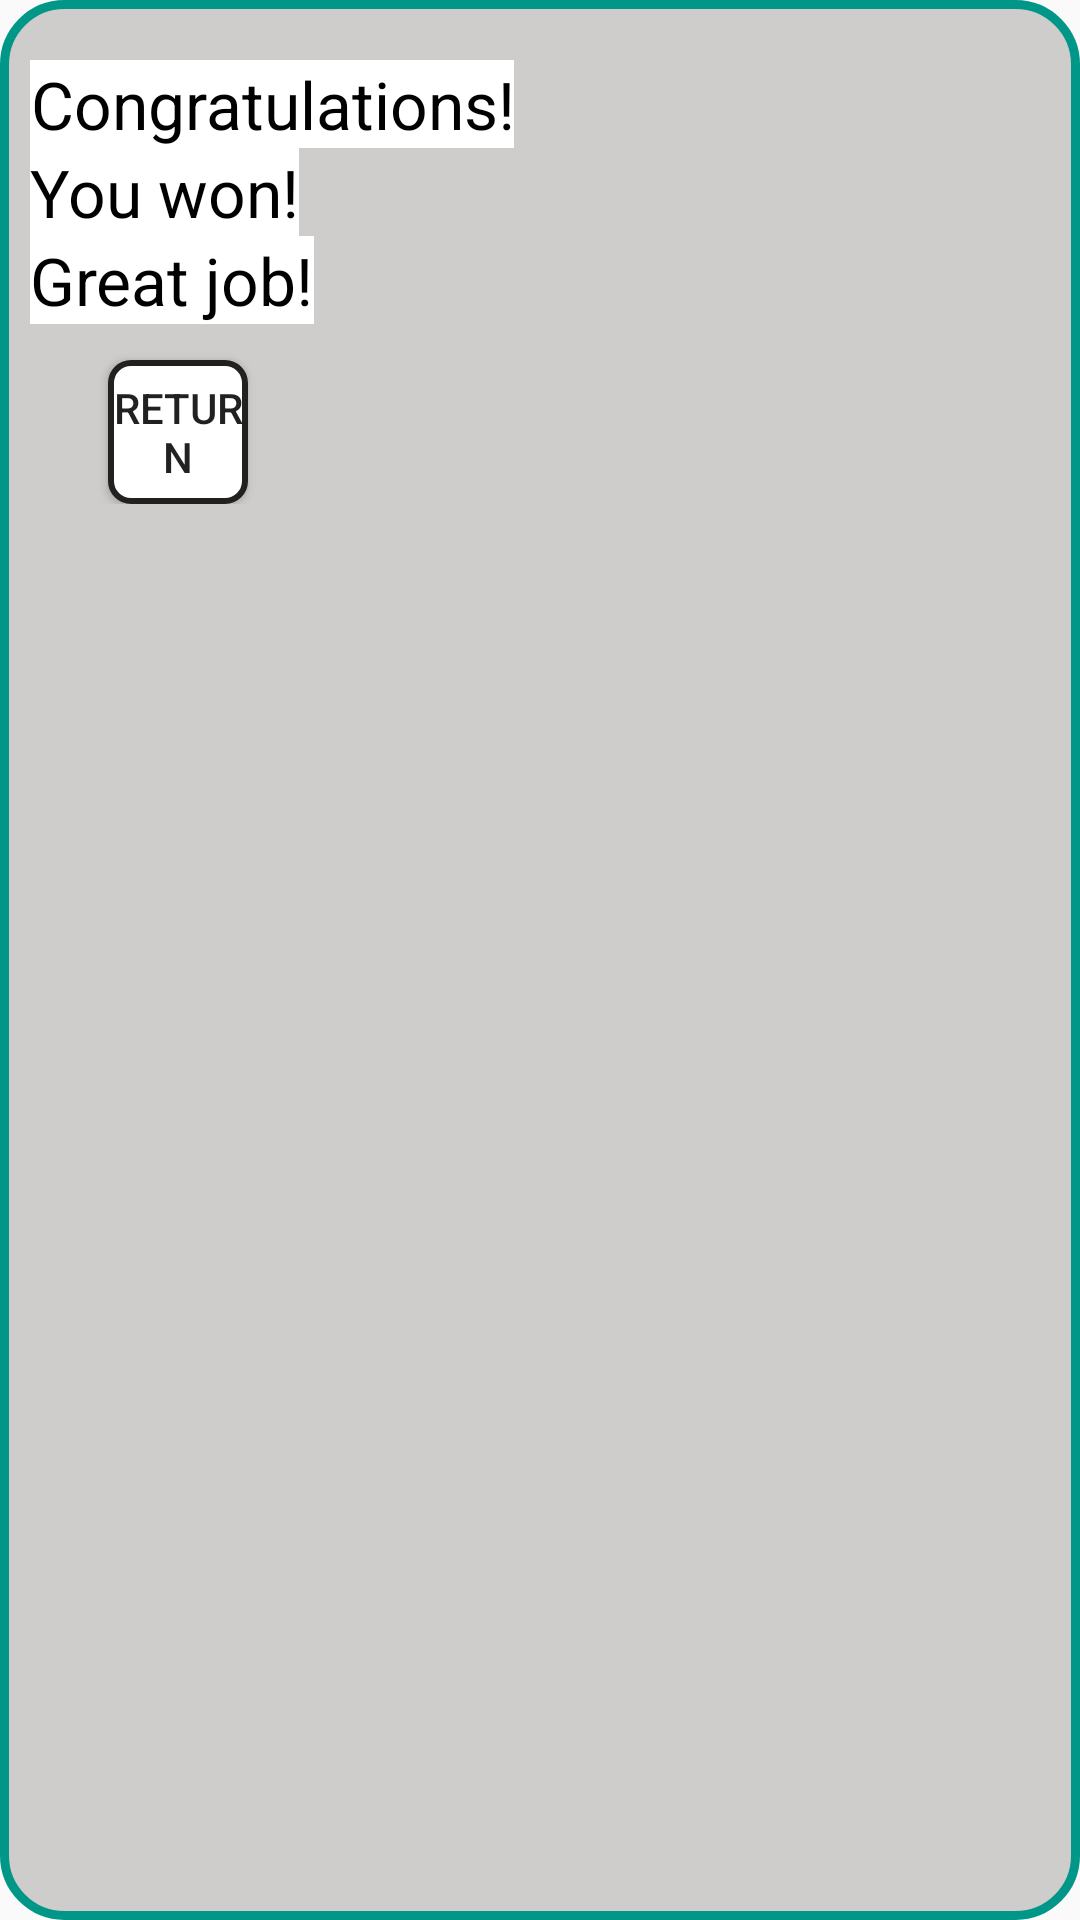

Reconstruct the res/layout file that produces this screen, plus the resources it refers to.
<!-- AndroidManifest.xml: application theme AppTheme -->
<!-- res/layout/bonus_popup_layout.xml -->
<?xml version="1.0" encoding="utf-8"?>
<LinearLayout xmlns:android="http://schemas.android.com/apk/res/android"
    android:layout_width="wrap_content"
    android:id="@+id/popup"
    android:layout_height="wrap_content"
    android:background="@drawable/customborder_forpopup"
    android:orientation="vertical" >

    <TextView
        android:id="@+id/textView1"
        android:layout_width="wrap_content"
        android:layout_height="wrap_content"

        android:layout_marginTop="10dp"
        android:background="@color/white"
        android:gravity="center"
        android:text="Congratulations!"
        android:textAppearance="?android:attr/textAppearanceLarge"
        android:textColor="#000000" />

    <TextView

        android:id="@+id/textView2"
        android:layout_width="wrap_content"
        android:layout_height="wrap_content"
        android:layout_below="@+id/textView3"

        android:background="@color/white"
        android:text="You won!"
        android:textAppearance="?android:attr/textAppearanceLarge"
        android:textColor="#000000" />

    

    <RelativeLayout
        android:layout_width="wrap_content"
        android:layout_height="wrap_content">
        <TextView
            android:id="@+id/textView3"
            android:layout_width="wrap_content"
            android:layout_height="wrap_content"
            android:background="@color/white"
            android:text="Great job!"
            android:textAppearance="?android:attr/textAppearanceLarge"
            android:textColor="#000000" />


        <Button
            android:id="@+id/close"

            android:layout_width="wrap_content"
            android:layout_height="wrap_content"
            android:layout_below="@+id/textView3"

            android:layout_alignStart="@+id/textView3"
            android:layout_alignEnd="@+id/textView3"
            android:layout_gravity="center_horizontal"
            android:layout_marginStart="26dp"
            android:layout_marginTop="12dp"
            android:layout_marginEnd="22dp"
            android:background="@drawable/round_buttons"
            android:gravity="center"
            android:text="Return" />

    </RelativeLayout>



</LinearLayout>
<!-- resources referenced by this layout -->
<resources>
  <color name="white">#FFFFFF</color>
  <!-- drawable customborder_forpopup (drawable) -->
  <?xml version="1.0" encoding="utf-8"?>
  <shape xmlns:android="http://schemas.android.com/apk/res/android" android:shape="rectangle">
      <solid android:color="#CFCCCC" />
      <corners android:radius="20dp"/>
      <padding android:left="10dp" android:right="10dp" android:top="10dp" android:bottom="10dp"/>
      <stroke android:width="3dp" android:color="#009688"/>
  </shape>
  <!-- drawable round_buttons (drawable) -->
  <?xml version="1.0" encoding="utf-8"?>
  <shape xmlns:android="http://schemas.android.com/apk/res/android"
      android:shape="rectangle">
      <corners android:radius="6.5dp"/>
      <solid android:color="?attr/buttonColour"/>
      <stroke android:width="2sp"
          android:color="@color/black"/>
  </shape>
  <style name="AppTheme" parent="Theme.AppCompat.Light.NoActionBar">
          
          <item name="colorPrimary">@color/colorPrimary</item>
          <item name="colorPrimaryDark">@color/black</item>
          <item name="colorAccent">@color/colorPrimary</item>
  
          <item name="backgroundColour">#FFFFFF</item>
          <item name="cardBackground">#FFFFFF</item>
          <item name="textColour">#232020</item>
          <item name="headingColour">#97B637</item>
          <item name="tintColour">#000000</item>
          <item name="buttonColour">#FFFFFF</item>
          <item name="gridSelectColour">#E5F3AD</item>
          <item name="menuButtonColour">#E5F3AD</item>
          <item name="menuButtonOutline">#97B637</item>
          <item name="android:windowAnimationStyle">@style/WindowAnimationTransition</item>
          <item name="changeText">"Dark Mode"</item>
          <item name="cellShapeRectangle">#D3D1D1</item>
      </style>
  <color name="black">#232020</color>
  <color name="colorPrimary">#97B637</color>
  <style name="WindowAnimationTransition">
          <item name="android:windowEnterAnimation">@android:anim/fade_in</item>
          <item name="android:windowExitAnimation">@android:anim/fade_out</item>
  
      </style>
</resources>
